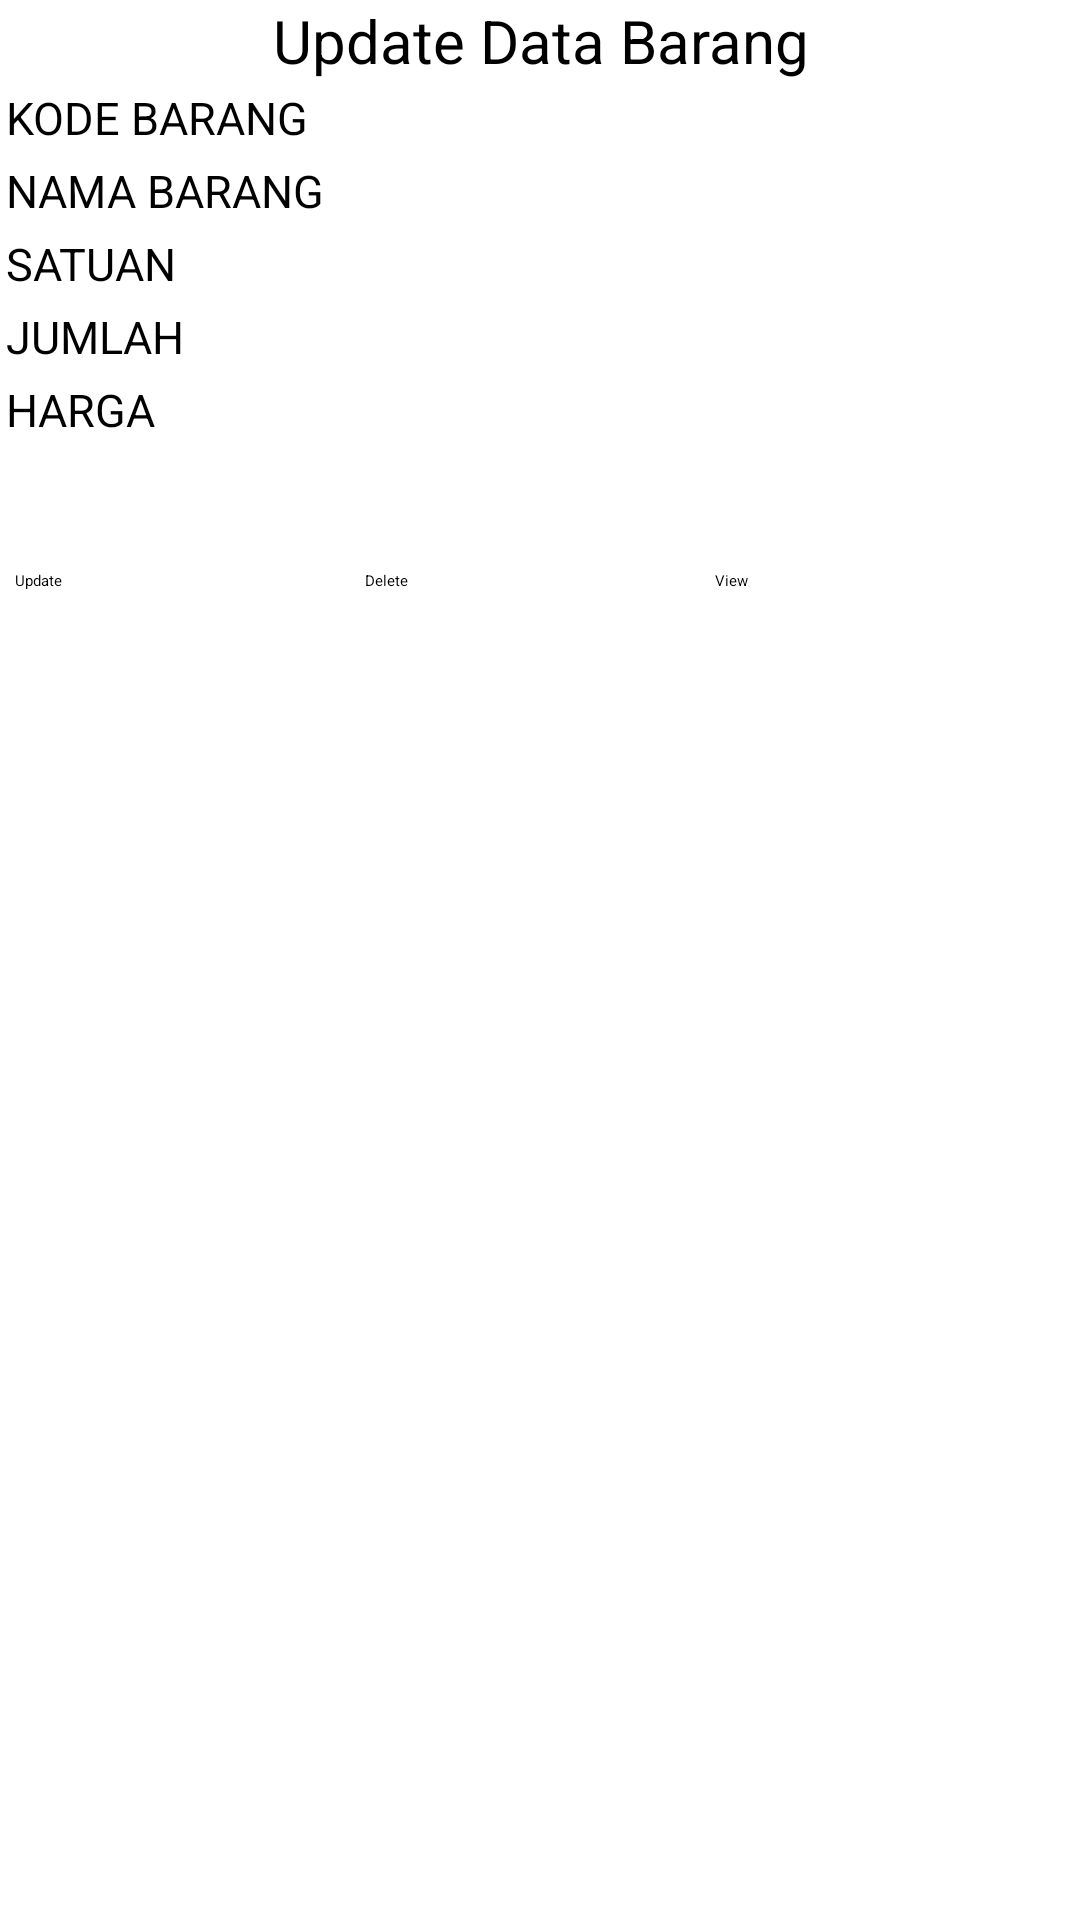

Write the Android layout XML for this screen, with the resource values it uses.
<!-- AndroidManifest.xml: application theme Theme.ProjekFirebase -->
<!-- res/layout/activity_update_data.xml -->
<?xml version="1.0" encoding="utf-8"?>
<LinearLayout xmlns:android="http://schemas.android.com/apk/res/android"
    xmlns:app="http://schemas.android.com/apk/res-auto"
    xmlns:tools="http://schemas.android.com/tools"
    android:layout_width="match_parent"
    android:layout_height="match_parent"
    android:orientation="vertical"
    tools:context=".UpdateData">

    <TextView
        android:layout_width="match_parent"
        android:layout_height="wrap_content"
        android:text="Update Data Barang"
        android:textSize="20dp"
        android:textAlignment="center"
        android:textColor="@color/black"/>

    <LinearLayout
        android:layout_width="match_parent"
        android:padding="2dp"
        android:layout_height="wrap_content">
        <TextView
            android:layout_width="match_parent"
            android:layout_height="wrap_content"
            android:text="KODE BARANG"
            android:textSize="15dp"
            android:layout_weight="1"/>
        <EditText
            android:id="@+id/new_kode"
            android:layout_weight="1"
            android:layout_width="match_parent"
            android:layout_height="wrap_content"/>
    </LinearLayout>

    <LinearLayout
        android:layout_width="match_parent"
        android:padding="2dp"
        android:layout_height="wrap_content">
        <TextView
            android:layout_width="match_parent"
            android:layout_height="wrap_content"
            android:text="NAMA BARANG"
            android:textSize="15dp"
            android:layout_weight="1"/>
        <EditText
            android:id="@+id/new_namabarang"
            android:layout_weight="1"
            android:layout_width="match_parent"
            android:layout_height="wrap_content"/>
    </LinearLayout>

    <LinearLayout
        android:layout_width="match_parent"
        android:padding="2dp"
        android:layout_height="wrap_content">
        <TextView
            android:layout_width="match_parent"
            android:layout_height="wrap_content"
            android:text="SATUAN"
            android:textSize="15dp"
            android:layout_weight="1"/>
        <EditText
            android:id="@+id/new_satuan"
            android:layout_weight="1"
            android:layout_width="match_parent"
            android:layout_height="wrap_content"/>
    </LinearLayout>

    <LinearLayout
        android:layout_width="match_parent"
        android:padding="2dp"
        android:layout_height="wrap_content">
        <TextView
            android:layout_width="match_parent"
            android:layout_height="wrap_content"
            android:text="JUMLAH"
            android:textSize="15dp"
            android:layout_weight="1"/>
        <EditText
            android:id="@+id/new_jumlah"
            android:layout_weight="1"
            android:layout_width="match_parent"
            android:layout_height="wrap_content"/>
    </LinearLayout>
    <LinearLayout
        android:layout_width="match_parent"
        android:padding="2dp"
        android:layout_height="wrap_content">
        <TextView
            android:layout_width="match_parent"
            android:layout_height="wrap_content"
            android:text="HARGA"
            android:textSize="15dp"
            android:layout_weight="1"/>
        <EditText
            android:id="@+id/new_harga"
            android:layout_weight="1"
            android:layout_width="match_parent"
            android:layout_height="wrap_content"/>
    </LinearLayout>

    <LinearLayout
        android:layout_width="match_parent"
        android:padding="5dp"
        android:gravity="center"
        android:orientation="horizontal"
        android:layout_height="90dp">

        <Button
            android:id="@+id/tblupdate"
            android:text="Update"
            android:layout_weight="1"
            android:layout_width="match_parent"
            android:layout_height="wrap_content"/>
        <Button
            android:id="@+id/tbldelete"
            android:text="Delete"
            android:layout_weight="1"
            android:layout_width="match_parent"
            android:layout_height="wrap_content"/>
        <Button
            android:id="@+id/tblview"
            android:text="View"
            android:layout_weight="1"
            android:layout_width="match_parent"
            android:layout_height="wrap_content"/>
    </LinearLayout>

</LinearLayout>
<!-- resources referenced by this layout -->
<resources>
  <color name="black">#FF000000</color>
</resources>
